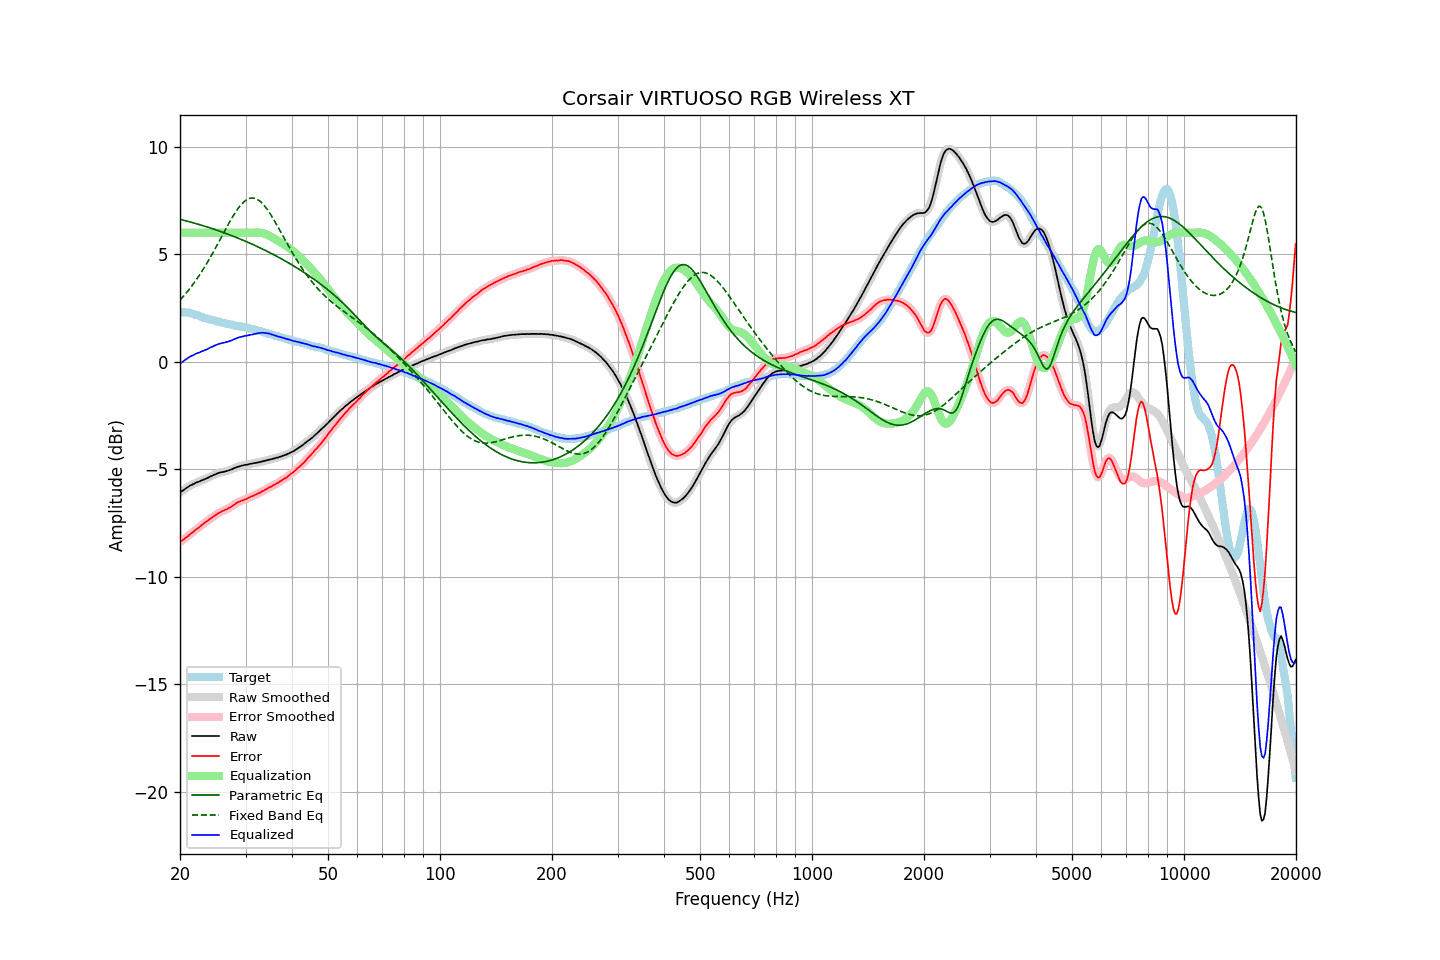

Values plotted in this chart, from the file beside it:
frequency, raw, error, smoothed, error_smoothed, equalization, parametric_eq, fixed_band_eq, equalized_raw, equalized_smoothed, target
20.00, -6.09, -8.40, -6.08, -8.39, 6.00, 6.63, 2.87, -0.09, -0.08, 2.31
20.20, -6.03, -8.33, -6.03, -8.34, 6.00, 6.61, 2.95, -0.03, -0.03, 2.30
20.40, -5.99, -8.29, -5.98, -8.28, 6.00, 6.59, 3.03, 0.01, 0.02, 2.30
20.61, -5.93, -8.22, -5.93, -8.22, 6.00, 6.57, 3.12, 0.07, 0.07, 2.29
20.81, -5.88, -8.17, -5.88, -8.17, 6.00, 6.55, 3.21, 0.12, 0.12, 2.29
21.02, -5.83, -8.12, -5.82, -8.11, 6.00, 6.53, 3.30, 0.17, 0.18, 2.29
21.23, -5.78, -8.05, -5.78, -8.05, 6.00, 6.51, 3.39, 0.22, 0.22, 2.27
21.44, -5.74, -7.98, -5.74, -7.99, 6.00, 6.49, 3.49, 0.26, 0.26, 2.25
21.66, -5.71, -7.94, -5.70, -7.93, 6.00, 6.47, 3.59, 0.29, 0.30, 2.23
21.87, -5.67, -7.86, -5.66, -7.87, 6.00, 6.44, 3.69, 0.33, 0.34, 2.20
22.09, -5.63, -7.80, -5.63, -7.81, 6.00, 6.42, 3.80, 0.37, 0.37, 2.18
22.31, -5.60, -7.75, -5.60, -7.75, 6.00, 6.40, 3.91, 0.40, 0.40, 2.16
22.54, -5.58, -7.70, -5.57, -7.70, 6.00, 6.38, 4.02, 0.42, 0.43, 2.13
22.76, -5.54, -7.63, -5.54, -7.64, 6.00, 6.36, 4.13, 0.46, 0.46, 2.10
22.99, -5.51, -7.57, -5.51, -7.57, 6.00, 6.33, 4.25, 0.49, 0.49, 2.07
23.22, -5.48, -7.51, -5.48, -7.51, 6.00, 6.31, 4.37, 0.52, 0.52, 2.04
23.45, -5.45, -7.46, -5.45, -7.46, 6.00, 6.29, 4.49, 0.55, 0.55, 2.01
23.69, -5.42, -7.41, -5.41, -7.41, 6.00, 6.26, 4.61, 0.58, 0.59, 1.99
23.92, -5.38, -7.35, -5.38, -7.35, 6.00, 6.24, 4.74, 0.62, 0.62, 1.97
24.16, -5.34, -7.30, -5.34, -7.30, 6.00, 6.22, 4.87, 0.66, 0.66, 1.96
24.40, -5.31, -7.25, -5.30, -7.24, 6.00, 6.19, 5.00, 0.69, 0.70, 1.94
24.65, -5.27, -7.19, -5.27, -7.19, 6.00, 6.17, 5.14, 0.73, 0.73, 1.92
24.89, -5.24, -7.14, -5.24, -7.14, 6.00, 6.14, 5.27, 0.76, 0.76, 1.90
25.14, -5.21, -7.09, -5.20, -7.09, 6.00, 6.12, 5.41, 0.79, 0.80, 1.88
25.39, -5.18, -7.04, -5.18, -7.04, 6.00, 6.09, 5.55, 0.82, 0.82, 1.86
25.65, -5.16, -7.01, -5.16, -7.00, 6.00, 6.06, 5.69, 0.84, 0.84, 1.85
25.91, -5.14, -6.96, -5.14, -6.96, 6.00, 6.04, 5.83, 0.86, 0.86, 1.82
26.16, -5.13, -6.93, -5.12, -6.93, 6.00, 6.01, 5.97, 0.87, 0.88, 1.81
26.43, -5.11, -6.89, -5.11, -6.90, 6.00, 5.98, 6.11, 0.89, 0.89, 1.79
26.69, -5.09, -6.86, -5.09, -6.86, 6.00, 5.95, 6.25, 0.91, 0.91, 1.78
26.96, -5.07, -6.82, -5.07, -6.82, 6.00, 5.93, 6.38, 0.93, 0.93, 1.76
27.23, -5.04, -6.78, -5.04, -6.78, 6.00, 5.90, 6.52, 0.96, 0.96, 1.75
27.50, -5.02, -6.74, -5.01, -6.74, 6.00, 5.87, 6.65, 0.98, 0.99, 1.72
27.77, -4.98, -6.68, -4.98, -6.69, 6.00, 5.84, 6.77, 1.02, 1.02, 1.70
28.05, -4.95, -6.64, -4.95, -6.63, 6.00, 5.81, 6.89, 1.05, 1.05, 1.69
28.33, -4.92, -6.58, -4.91, -6.58, 6.00, 5.78, 7.01, 1.08, 1.09, 1.66
28.62, -4.89, -6.54, -4.89, -6.54, 6.00, 5.75, 7.12, 1.11, 1.11, 1.65
28.90, -4.87, -6.52, -4.87, -6.51, 6.00, 5.72, 7.21, 1.13, 1.13, 1.65
29.19, -4.85, -6.47, -4.84, -6.48, 6.00, 5.69, 7.31, 1.15, 1.16, 1.63
29.48, -4.83, -6.45, -4.83, -6.45, 6.00, 5.66, 7.38, 1.17, 1.17, 1.63
29.78, -4.81, -6.41, -4.81, -6.42, 6.00, 5.63, 7.46, 1.19, 1.19, 1.61
30.08, -4.80, -6.39, -4.80, -6.39, 6.00, 5.59, 7.51, 1.20, 1.20, 1.60
30.38, -4.79, -6.36, -4.78, -6.35, 6.00, 5.56, 7.56, 1.21, 1.22, 1.57
30.68, -4.77, -6.32, -4.77, -6.32, 6.00, 5.53, 7.59, 1.23, 1.23, 1.55
30.99, -4.75, -6.28, -4.75, -6.29, 6.00, 5.50, 7.61, 1.25, 1.25, 1.53
31.30, -4.74, -6.26, -4.73, -6.25, 6.00, 5.46, 7.61, 1.26, 1.27, 1.52
31.61, -4.72, -6.22, -4.72, -6.22, 6.00, 5.43, 7.61, 1.29, 1.28, 1.51
31.93, -4.71, -6.18, -4.71, -6.19, 6.01, 5.39, 7.59, 1.30, 1.30, 1.48
32.24, -4.70, -6.15, -4.69, -6.15, 6.01, 5.36, 7.56, 1.31, 1.31, 1.46
32.57, -4.68, -6.11, -4.68, -6.11, 6.01, 5.33, 7.51, 1.33, 1.33, 1.43
32.89, -4.67, -6.09, -4.66, -6.08, 6.00, 5.29, 7.45, 1.33, 1.34, 1.42
33.22, -4.64, -6.03, -4.64, -6.04, 5.99, 5.25, 7.38, 1.35, 1.35, 1.39
33.55, -4.63, -6.00, -4.62, -6.00, 5.97, 5.22, 7.30, 1.34, 1.35, 1.38
33.89, -4.61, -5.95, -4.60, -5.96, 5.95, 5.18, 7.21, 1.34, 1.34, 1.35
34.23, -4.59, -5.92, -4.59, -5.91, 5.92, 5.14, 7.11, 1.33, 1.33, 1.33
34.57, -4.57, -5.87, -4.57, -5.87, 5.88, 5.11, 7.00, 1.32, 1.31, 1.30
34.92, -4.55, -5.83, -4.55, -5.83, 5.84, 5.07, 6.89, 1.30, 1.29, 1.28
35.27, -4.54, -5.81, -4.53, -5.79, 5.80, 5.03, 6.77, 1.26, 1.27, 1.27
35.62, -4.51, -5.75, -4.51, -5.75, 5.76, 4.99, 6.65, 1.25, 1.24, 1.25
35.97, -4.50, -5.71, -4.49, -5.71, 5.71, 4.95, 6.52, 1.22, 1.22, 1.21
... 635 more rows
